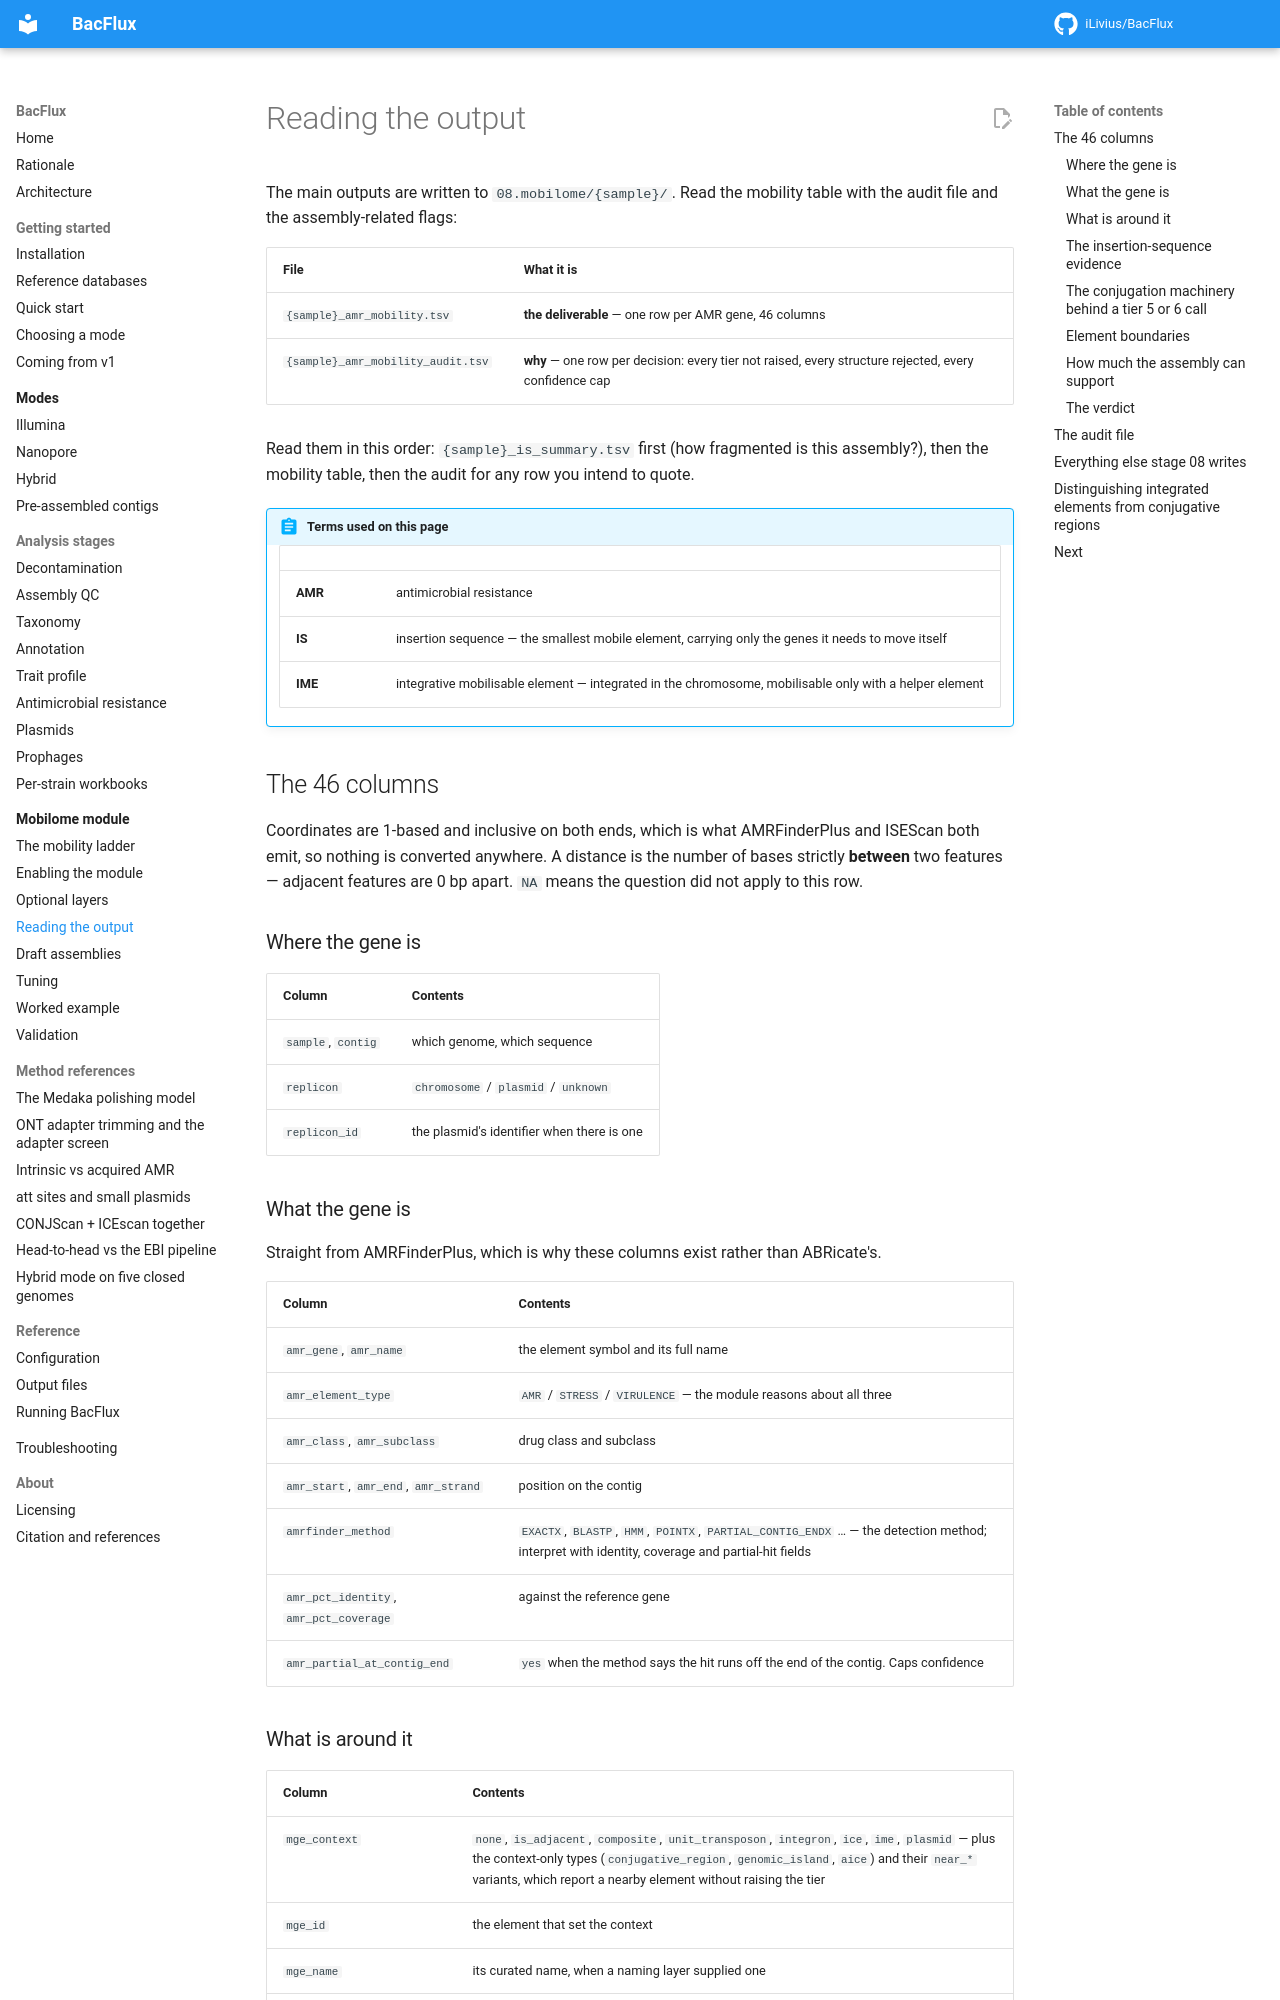

repository: iLivius/BacFlux · page: mobilome/output/index.html · generator: mkdocs

# Reading the output

The main outputs are written to `08.mobilome/{sample}/`. Read the mobility table
with the audit file and the assembly-related flags:

| File | What it is |
|---|---|
| `{sample}_amr_mobility.tsv` | **the deliverable** — one row per AMR gene, 46 columns |
| `{sample}_amr_mobility_audit.tsv` | **why** — one row per decision: every tier not raised, every structure rejected, every confidence cap |

Read them in this order: `{sample}_is_summary.tsv` first (how fragmented is this
assembly?), then the mobility table, then the audit for any row you intend to quote.

!!! abstract "Terms used on this page"

    | | |
    |---|---|
    | **AMR** | antimicrobial resistance |
    | **IS** | insertion sequence — the smallest mobile element, carrying only the genes it needs to move itself |
    | **IME** | integrative mobilisable element — integrated in the chromosome, mobilisable only with a helper element |

## The 46 columns

Coordinates are 1-based and inclusive on both ends, which is what AMRFinderPlus and
ISEScan both emit, so nothing is converted anywhere. A distance is the number of bases
strictly **between** two features — adjacent features are 0 bp apart. `NA` means the
question did not apply to this row.

### Where the gene is

| Column | Contents |
|---|---|
| `sample`, `contig` | which genome, which sequence |
| `replicon` | `chromosome` / `plasmid` / `unknown` |
| `replicon_id` | the plasmid's identifier when there is one |

### What the gene is

Straight from AMRFinderPlus, which is why these columns exist rather than ABRicate's.

| Column | Contents |
|---|---|
| `amr_gene`, `amr_name` | the element symbol and its full name |
| `amr_element_type` | `AMR` / `STRESS` / `VIRULENCE` — the module reasons about all three |
| `amr_class`, `amr_subclass` | drug class and subclass |
| `amr_start`, `amr_end`, `amr_strand` | position on the contig |
| `amrfinder_method` | `EXACTX`, `BLASTP`, `HMM`, `POINTX`, `PARTIAL_CONTIG_ENDX` … — the detection method; interpret with identity, coverage and partial-hit fields |
| `amr_pct_identity`, `amr_pct_coverage` | against the reference gene |
| `amr_partial_at_contig_end` | `yes` when the method says the hit runs off the end of the contig. Caps confidence |

### What is around it

| Column | Contents |
|---|---|
| `mge_context` | `none`, `is_adjacent`, `composite`, `unit_transposon`, `integron`, `ice`, `ime`, `plasmid` — plus the context-only types (`conjugative_region`, `genomic_island`, `aice`) and their `near_*` variants, which report a nearby element without raising the tier |
| `mge_id` | the element that set the context |
| `mge_name` | its curated name, when a naming layer supplied one |
| `named_element`, `named_element_type` | a curated transposon or integron **containing** the gene, kept when a higher tier is assigned |
| `distance_bp` | the **measured** distance to that element. 0 when the gene is inside it |
| `orientation` | the element's strand relative to the gene's: `same` / `opposite` |
